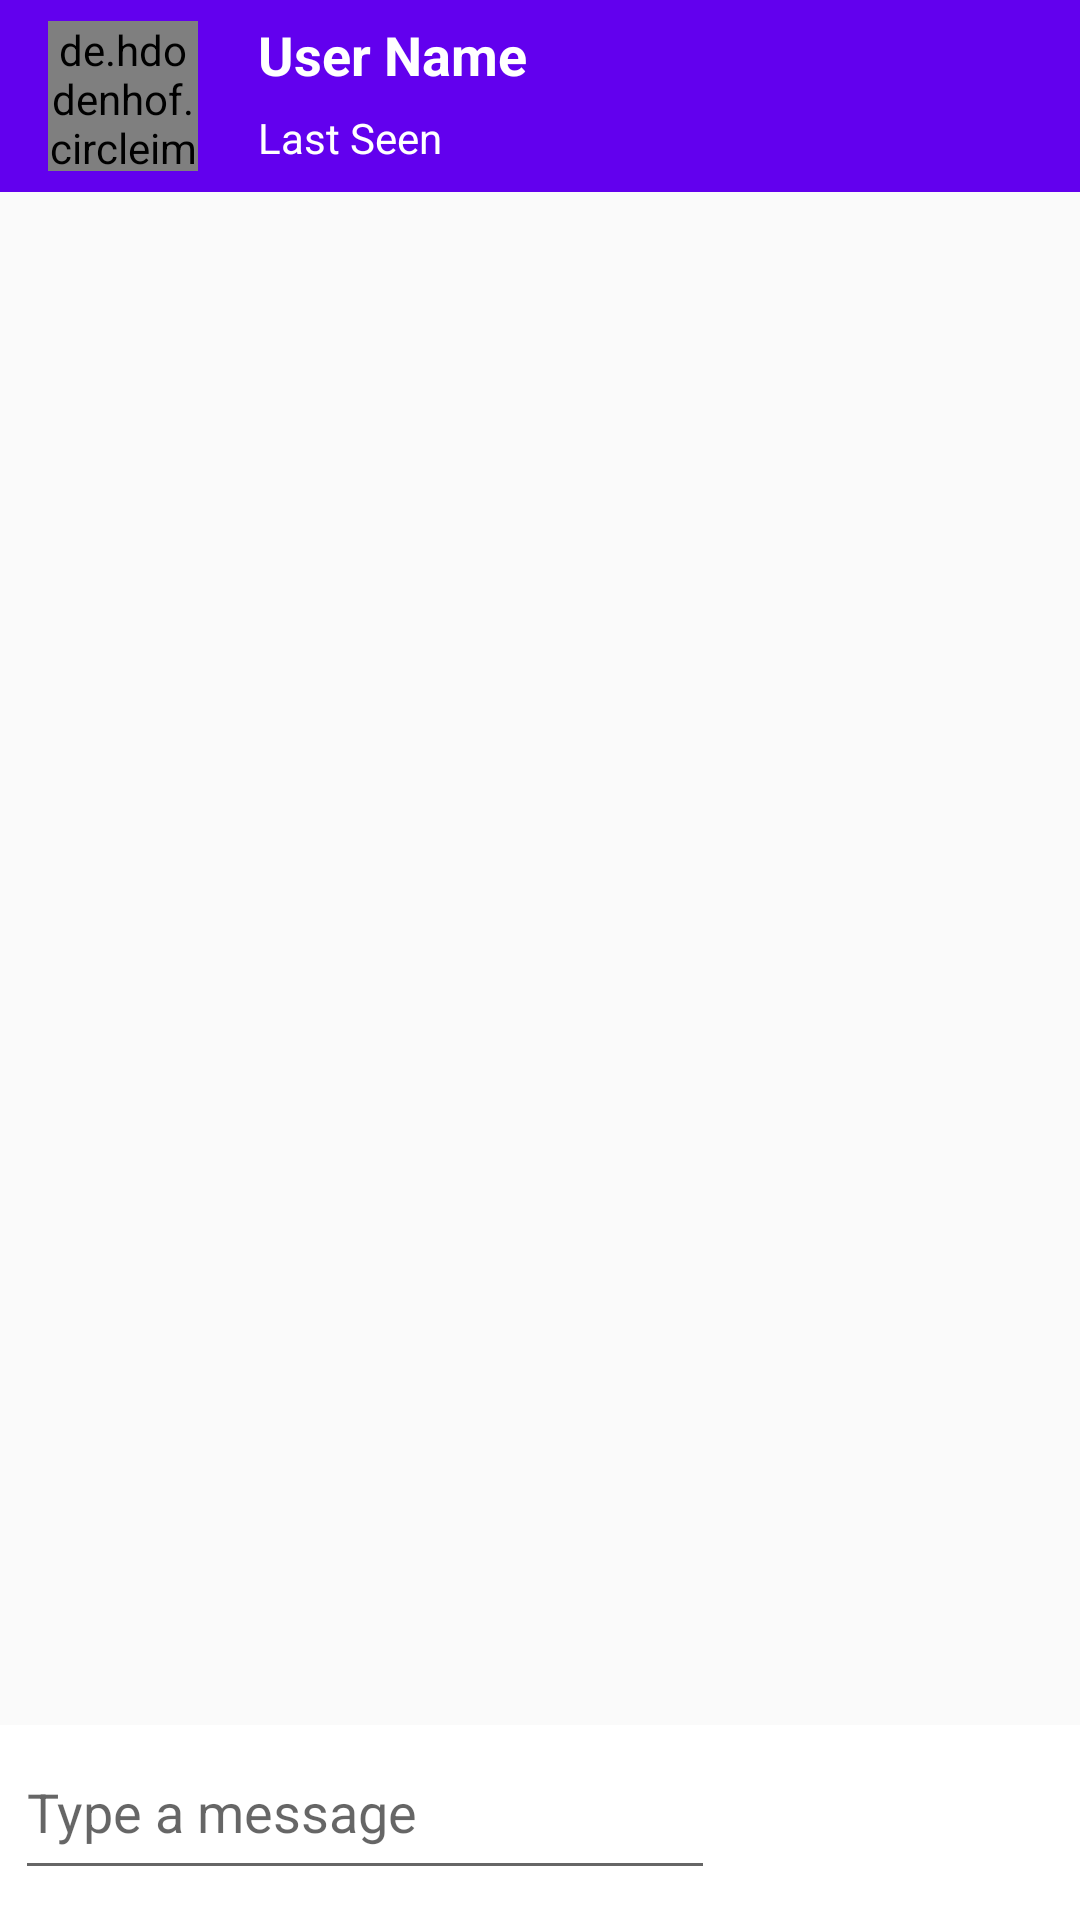

This screen was rendered from an Android layout file. Write that file and the resources it references.
<!-- AndroidManifest.xml: application theme AppTheme -->
<!-- res/layout/activity_chat.xml -->
<?xml version="1.0" encoding="utf-8"?>
<RelativeLayout xmlns:android="http://schemas.android.com/apk/res/android"
    xmlns:app="http://schemas.android.com/apk/res-auto"
    xmlns:tools="http://schemas.android.com/tools"
    android:layout_width="match_parent"
    android:layout_height="match_parent"
    tools:context=".ChatActivity">

    <include
        layout="@layout/custom_chat_bar"
        android:id="@+id/chat_toolbar">

    </include>

    <android.support.v7.widget.RecyclerView
        android:id="@+id/private_message_list"
        android:layout_width="match_parent"
        android:layout_height="match_parent"
        android:layout_above="@+id/chat_linear_layout"
        android:layout_below="@+id/chat_toolbar"
        android:layout_marginTop="3dp"
        android:layout_marginBottom="5dp"/>

    <LinearLayout
        android:id="@+id/chat_linear_layout"
        android:layout_width="match_parent"
        android:layout_height="wrap_content"
        android:layout_alignParentBottom="true"
        android:layout_marginBottom="0dp"
        android:background="@android:color/background_light"
        android:orientation="horizontal">

        <EditText
            android:id="@+id/private_message"
            android:layout_width="match_parent"
            android:layout_height="55dp"
            android:layout_marginLeft="5dp"
            android:layout_marginRight="5dp"
            android:layout_marginBottom="5dp"
            android:layout_weight="10"
            android:hint="Type a message"
            android:maxLines="5" />

        <ImageButton
            android:id="@+id/send_file_button"
            android:layout_width="60dp"
            android:layout_height="60dp"
            android:layout_marginLeft="5dp"
            android:layout_marginRight="5dp"
            android:layout_marginBottom="5dp"
            android:layout_weight="1"
            android:background="@android:color/transparent"
            android:src="@drawable/send_file" />

        <ImageButton
            android:id="@+id/private_send_message_button"
            android:layout_width="60dp"
            android:layout_height="60dp"
            android:layout_marginLeft="5dp"
            android:layout_marginRight="5dp"
            android:layout_marginBottom="5dp"
            android:layout_weight="1"
            android:background="@android:color/transparent"
            android:src="@drawable/send" />
    </LinearLayout>

</RelativeLayout>
<!-- res/layout/custom_chat_bar.xml (included above) -->
<?xml version="1.0" encoding="utf-8"?>
<android.support.v7.widget.Toolbar xmlns:android="http://schemas.android.com/apk/res/android"
    xmlns:app="http://schemas.android.com/apk/res-auto"
    android:layout_width="match_parent"
    android:layout_height="wrap_content"
    android:background="@color/colorPrimary">

    <LinearLayout
        android:layout_width="match_parent"
        android:layout_height="match_parent"
        android:orientation="horizontal">

        <de.hdodenhof.circleimageview.CircleImageView
            android:id="@+id/custom_profile_pic"
            android:layout_width="50dp"
            android:layout_height="50dp"
            android:layout_marginTop="7dp"
            android:layout_marginRight="7dp"
            android:layout_marginBottom="7dp"
            android:src="@drawable/profile_image" />

        <LinearLayout
            android:layout_width="match_parent"
            android:layout_height="match_parent"
            android:layout_marginLeft="10dp"
            android:layout_marginTop="3dp"
            android:layout_marginBottom="3dp"
            android:orientation="vertical">

            <TextView
                android:id="@+id/custom_user_name"
                android:layout_width="match_parent"
                android:layout_height="wrap_content"
                android:padding="3dp"
                android:text="User Name"
                android:textColor="#FFFFFF"
                android:textSize="18sp"
                android:textStyle="bold" />

            <TextView
                android:id="@+id/custom_lastseen"
                android:layout_width="match_parent"
                android:layout_height="wrap_content"
                android:padding="3dp"
                android:text="Last Seen"
                android:textColor="#FFFFFF" />
        </LinearLayout>

    </LinearLayout>
</android.support.v7.widget.Toolbar>
<!-- resources referenced by this layout -->
<resources>
  <style name="AppTheme" parent="Theme.AppCompat.Light.NoActionBar">
          
          <item name="colorPrimary">@color/colorPrimary</item>
          <item name="colorPrimaryDark">@color/colorPrimaryDark</item>
          <item name="colorAccent">@color/colorAccent</item>
      </style>
  <!-- not gathered from this repository: default colours our renderer supplied (Android Studio template values) -->
  <color name="colorPrimary">#FF6200EE</color>
  <color name="colorPrimaryDark">#FF3700B3</color>
  <color name="colorAccent">#FF03DAC5</color>
</resources>
